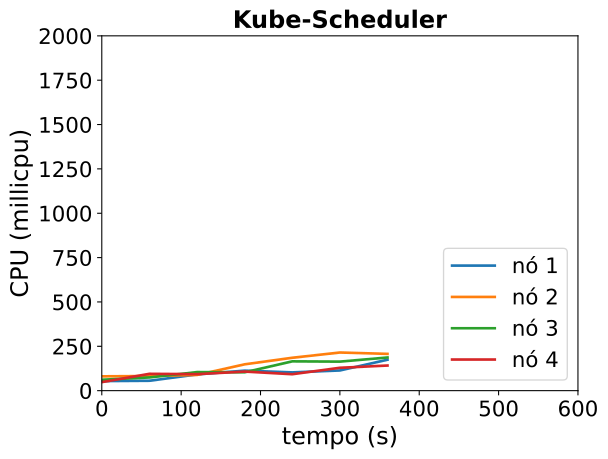

The file beside this chart, header and first rows:
timestamp, ppgcc-m02_pod_amount, ppgcc-m02_memory, ppgcc-m02_cpu, ppgcc-m03_pod_amount, ppgcc-m03_memory, ppgcc-m03_cpu, ppgcc-m04_pod_amount, ppgcc-m04_memory, ppgcc-m04_cpu, ppgcc-m05_pod_amount, ppgcc-m05_memory, ppgcc-m05_cpu
0, 2, 1246892, 53893150, 3, 1325564, 80692849, 2, 1262036, 61451277, 3, 1248180, 47991859
60, 2, 1265636, 55748151, 3, 1329524, 82349952, 2, 1269164, 74495139, 3, 1304280, 94872498
120, 2, 1280156, 91521375, 3, 1339292, 88528709, 2, 1289624, 104658055, 3, 1328964, 92943440
180, 2, 1294676, 112780933, 3, 1369916, 148442781, 2, 1307180, 103537014, 3, 1339788, 107610408
240, 2, 1309856, 102974445, 3, 1385492, 185380069, 2, 1330016, 165172197, 3, 1340184, 92608933
300, 2, 1303652, 113762906, 3, 1396976, 214995099, 2, 1337672, 163626363, 3, 1340712, 128916183
360, 2, 1321472, 174448497, 3, 1404104, 207254360, 2, 1342292, 186955038, 3, 1358400, 141576219
